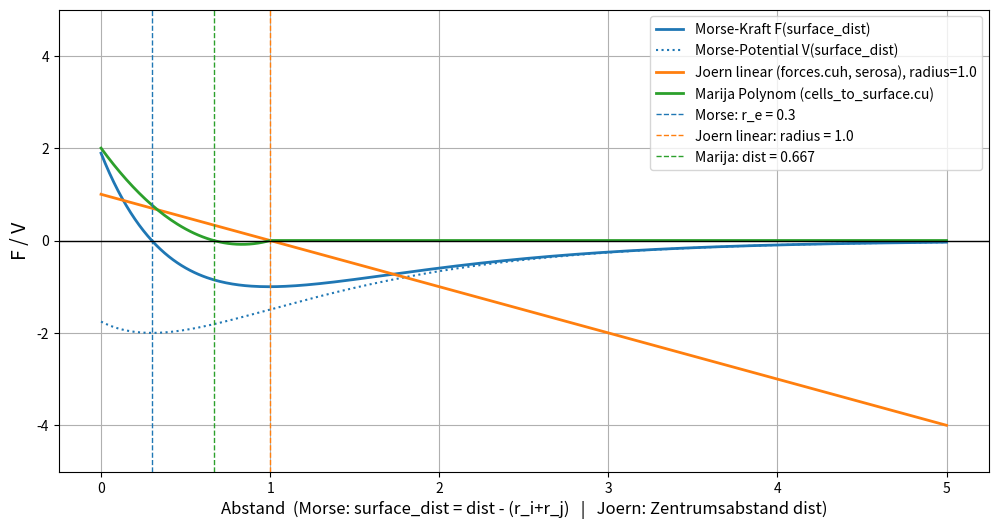

The script that saved this image:
import numpy as np
import matplotlib.pyplot as plt


# Parameter aus foundation.cu
alpha = 1.0
De    = 2.0
r_e   = 0.3
r_max = 5.0

# surface_dist = dist - (r_i + r_j): der eigentliche Parameter der Kraft
surface_dist = np.linspace(0, r_max, 400)

def morse_force(sd):
    phi = np.exp(-alpha * (sd - r_e))
    return -2.0 * De * alpha * (1.0 - phi) * phi

def morse_potential(sd):
    return De * (np.exp(-2*alpha*(sd - r_e)) - 2*np.exp(-alpha*(sd - r_e)))

F = morse_force(surface_dist)
V = morse_potential(surface_dist)


# --- Kraftfunktionen aus Joern_Projekt (zum Vergleich ueberlagert) ---
# ACHTUNG zur x-Achse: Joerns Kraefte sind Funktionen des ZENTRUMS-Abstands dist,
# waehrend die Morse-Kraft oben ueber surface_dist = dist - (r_i + r_j) laeuft.
# Beide werden auf derselben x-Achse gezeichnet; die jeweiligen Gleichgewichte
# sind unten mit eigenen vertikalen Linien markiert, damit der Unterschied der
# Konventionen sichtbar bleibt.

# 1) Haupt-Simulation (src/simulation/include/forces.cuh), stueckweise linear.
#    Das ist die aktive Kraft, die tatsaechlich auf serosa.vtk laeuft.
#    F = repulsion*max(0, radius - dist) - adhesion*max(0, dist - radius)
def force_joern_linear(dist, radius=1.0, repulsion=1.0, adhesion=1.0):
    return repulsion * np.maximum(0.0, radius - dist) - adhesion * np.maximum(0.0, dist - radius)

# 2) Marija (src/Marija/cells_to_surface.cu), Polynom mit hartem Cutoff bei r_max.
#    F = 2*(r_min - dist)*(r_max_m - dist) + (r_max_m - dist)^2   fuer dist <= r_max_m
def force_marija(dist, r_min=0.5, r_max_m=1.0):
    Fm = 2 * (r_min - dist) * (r_max_m - dist) + (r_max_m - dist) ** 2
    return np.where(dist <= r_max_m, Fm, 0.0)

dist       = surface_dist          # gleiche x-Achse (0 .. r_max)
F_joern    = force_joern_linear(dist)
F_marija   = force_marija(dist)
eq_marija  = (2 * 0.5 + 1.0) / 3.0  # ~0.667: Gleichgewicht (Nullstelle) der Marija-Kraft


plt.figure(figsize=(12, 6))
# Eigene Morse-Kurven (unveraendert)
plt.plot(surface_dist, F, label='Morse-Kraft F(surface_dist)',       color='C0', linewidth=2)
plt.plot(surface_dist, V, label='Morse-Potential V(surface_dist)',   color='C0', linewidth=1.5, linestyle=':')
# Joerns Kraefte (ueberlagert)
plt.plot(dist, F_joern,  label='Joern linear (forces.cuh, serosa), radius=1.0', color='C1', linewidth=2)
plt.plot(dist, F_marija, label='Marija Polynom (cells_to_surface.cu)',          color='C2', linewidth=2)

# Gleichgewichte je Kraft (unterschiedliche Konventionen!)
plt.axvline(x=r_e,       color='C0', linestyle='--', linewidth=1, label=f'Morse: r_e = {r_e}')
plt.axvline(x=1.0,       color='C1', linestyle='--', linewidth=1, label='Joern linear: radius = 1.0')
plt.axvline(x=eq_marija, color='C2', linestyle='--', linewidth=1, label=f'Marija: dist = {eq_marija:.3f}')

plt.axhline(y=0, color='black', linewidth=1)
plt.xlabel('Abstand  (Morse: surface_dist = dist - (r_i+r_j)   |   Joern: Zentrumsabstand dist)', fontsize=12)
plt.ylabel('F / V', fontsize=14)
plt.legend(fontsize=10)
plt.grid(True)
plt.ylim(-5, 5)
plt.show()
